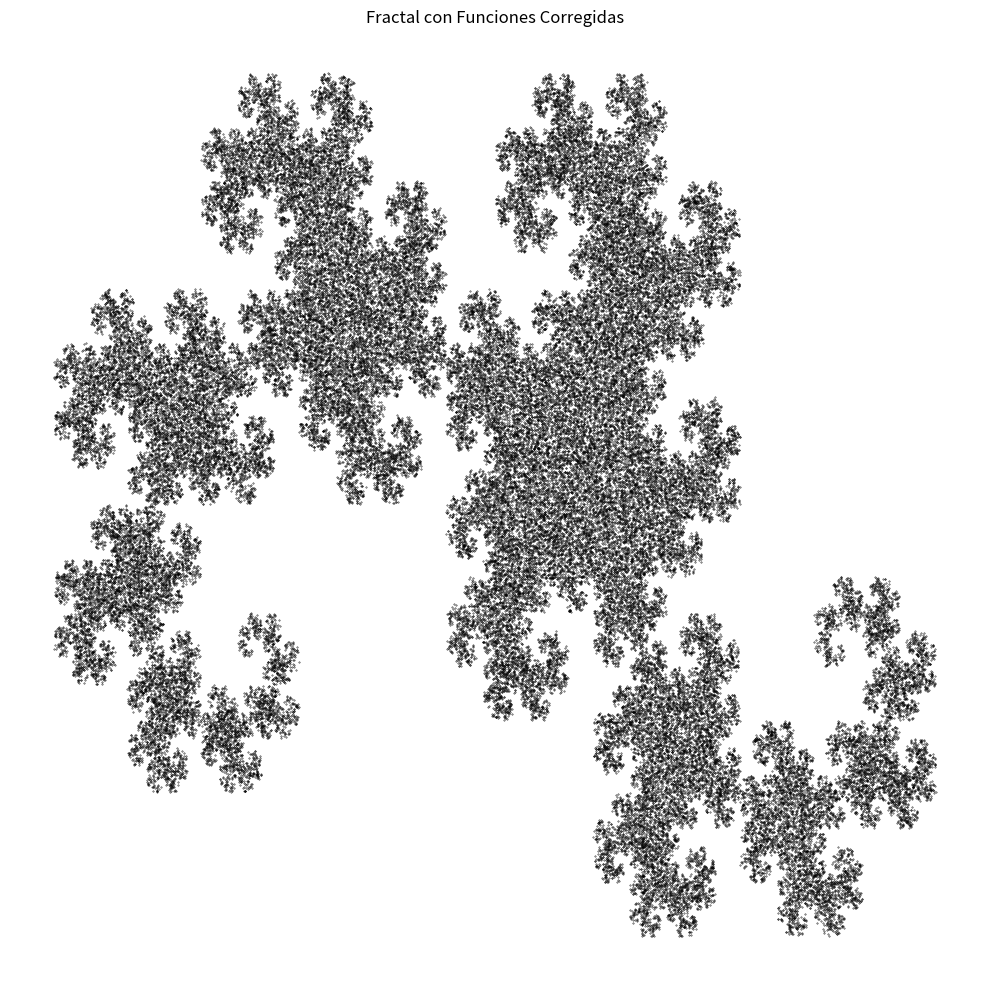

Write Python code to recreate this figure.
"""
Generación de Fractales usando el Sistema Iterativo de Funciones (IFS) propuesto por M. Barnsley

Teoría:
El método IFS de Barnsley se basa en la idea de construir un fractal a través de la aplicación iterativa
de transformaciones afines sobre un punto inicial. Cada transformación se elige aleatoriamente de un conjunto
de funciones posibles. Con el tiempo, al aplicar estas transformaciones repetidamente, se forma un fractal.

Pasos del método:
1. Comenzar con un punto inicial p.
2. Elegir aleatoriamente una función de transformación del conjunto de funciones.
3. Aplicar la función elegida al punto para obtener un nuevo punto.
4. Dibujar el nuevo punto.
5. Repetir los pasos 2-4 un gran número de veces.

En este código, usamos dos funciones de transformación definidas como:
f1(x, y) = (1/2 * (x - y), 1/2 * (x + y))
f2(x, y) = (1/2 * (-x - y) + 1, 1/2 * (x - y))

Ejecución:
Al correr este código, se generará y mostrará un fractal basado en las funciones f1 y f2.

"""

import numpy as np
import matplotlib.pyplot as plt

# Define las funciones f1 y f2
def f1(x, y):
    return (0.5*(x - y), 0.5*(x + y))

def f2(x, y):
    return (0.5*(-x - y) + 1, 0.5*(x - y))

# Inicializa el punto de partida
x, y = [0.5], [0.5]

# Número de iteraciones
num_iterations = 100000

# Genera los puntos usando las funciones
for _ in range(num_iterations):
    # Elige aleatoriamente entre f1 y f2
    choice = np.random.choice([f1, f2])
    
    new_x, new_y = choice(x[-1], y[-1])
    x.append(new_x)
    y.append(new_y)

# Dibuja el fractal
plt.figure(figsize=(10, 10))
plt.scatter(x, y, s=0.1, color='black')
plt.title("Fractal con Funciones Corregidas")
plt.axis('off')
plt.tight_layout()

# Guarda la figura si es necesario
# plt.savefig("final_fractal_graph.png")

plt.show()
